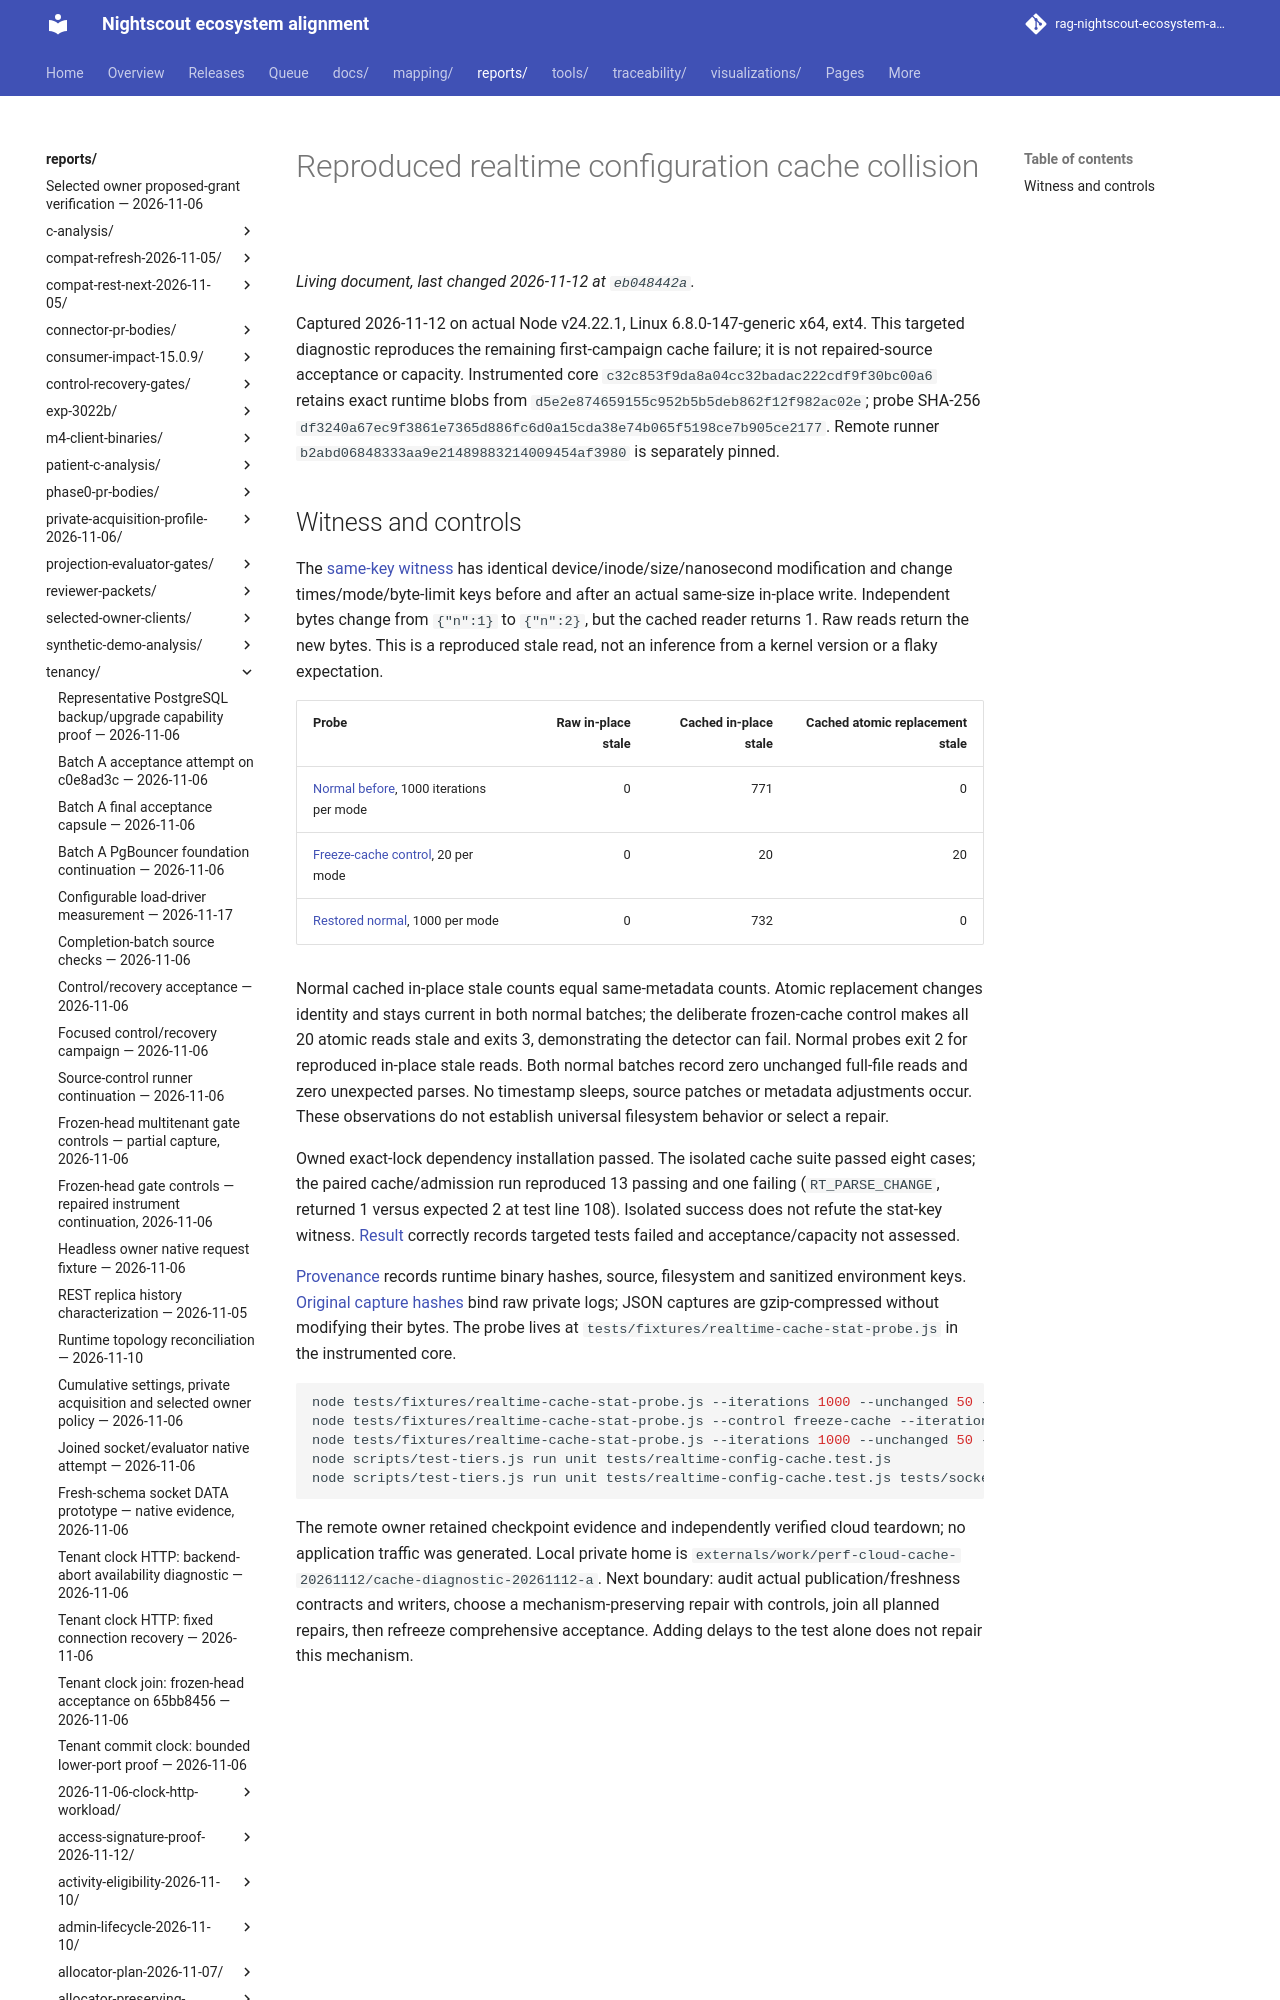

repository: bewest/rag-nightscout-ecosystem-alignment · page: reports/tenancy/realtime-cache-collision-2026-11-12/index.html · generator: mkdocs

# Reproduced realtime configuration cache collision

Captured 2026-11-12 on actual Node v24.22.1, Linux 6.8.0-147-generic x64, ext4. This targeted diagnostic reproduces the remaining first-campaign cache failure; it is not repaired-source acceptance or capacity. Instrumented core `c32c853f9da8a04cc32badac222cdf9f30bc00a6` retains exact runtime blobs from `d5e2e874659155c952b5b5deb862f12f982ac02e`; probe SHA-256 `df3240a67ec9f3861e7365d886fc6d0a15cda38e74b065f5198ce7b905ce2177`. Remote runner `b2abd06848333aa9e21489883214009454af3980` is separately pinned.
